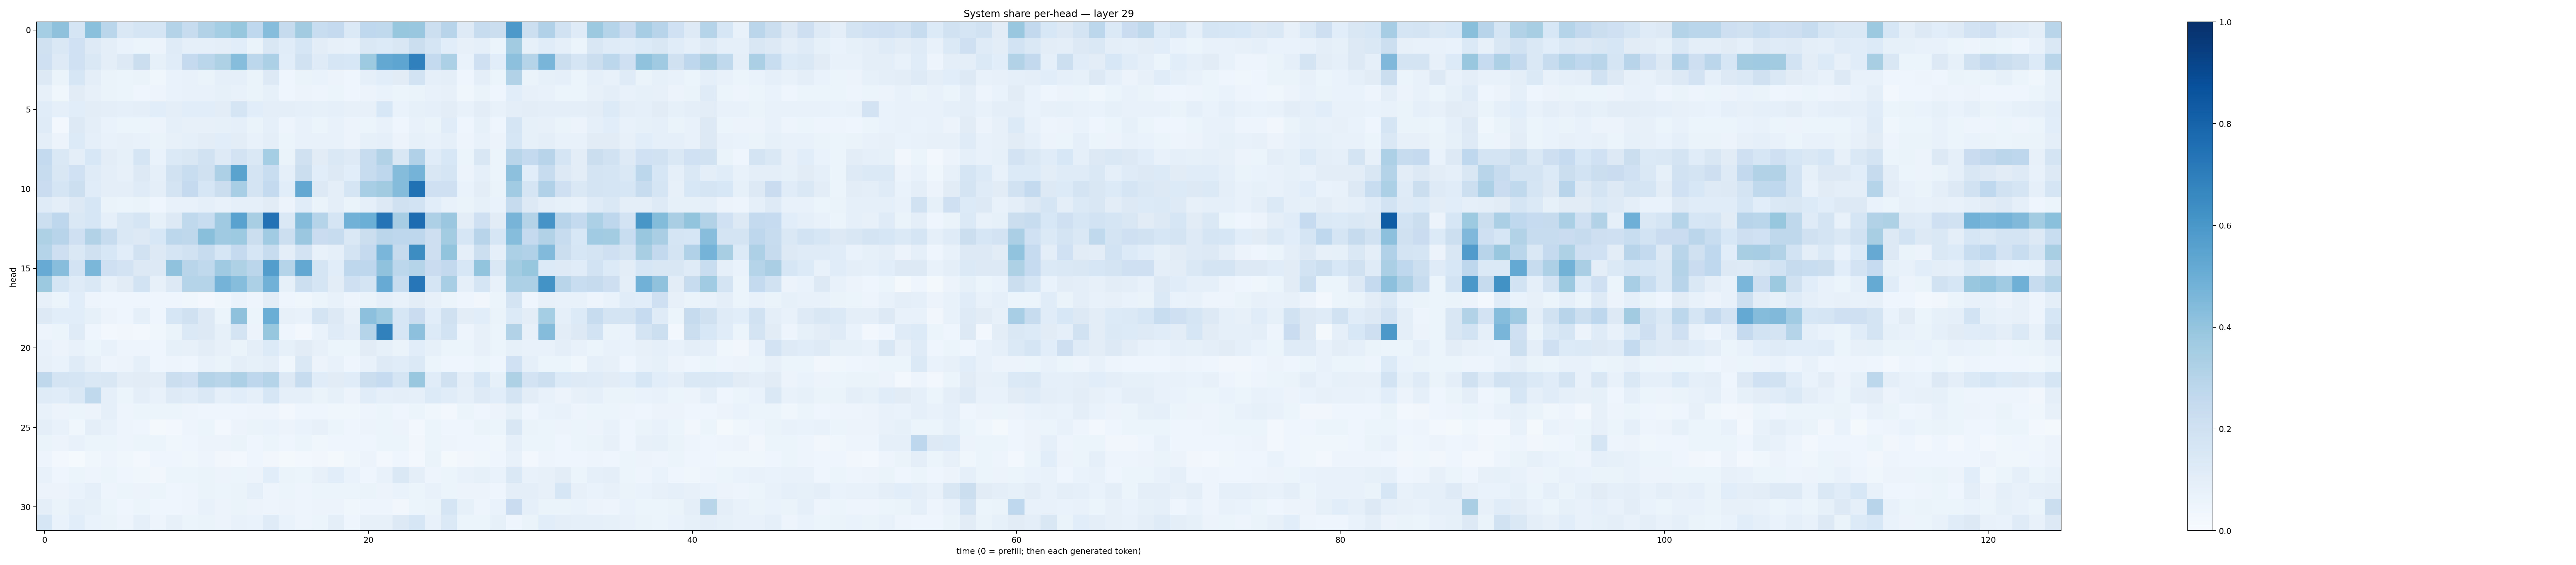

The table this chart was drawn from, first rows:
0.35459372, 0.4139871, 0.16552182, 0.41846755, 0.28605938, 0.1409107, 0.17037103, 0.16657493, 0.30646798, 0.23525126, 0.31114972, 0.35287577, 0.3917256, 0.26620376, 0.43285796, 0.24248247, 0.36035925, 0.2333944, 0.2528899, 0.13801548, 0.26639378, 0.2654519, 0.39437398, 0.38792646
0.1955, 0.1454, 0.2022, 0.1245, 0.09387, 0.06665, 0.05878, 0.05636, 0.1184, 0.08974, 0.09008, 0.09899, 0.1092, 0.06412, 0.151, 0.1161, 0.1599, 0.1035, 0.07974, 0.0704, 0.1423, 0.1353, 0.1521, 0.2191
0.205, 0.1232, 0.1996, 0.1413, 0.09857, 0.127, 0.2209, 0.08529, 0.1134, 0.2506, 0.2884, 0.3211, 0.4316, 0.2795, 0.3281, 0.1068, 0.1951, 0.1176, 0.1599, 0.1541, 0.3738, 0.5253, 0.5358, 0.6904
0.1284, 0.06312, 0.1632, 0.1003, 0.06252, 0.06066, 0.06635, 0.03613, 0.069, 0.07566, 0.063, 0.09283, 0.0907, 0.06403, 0.1323, 0.04501, 0.06282, 0.06777, 0.0553, 0.04105, 0.09374, 0.1062, 0.1124, 0.1863
0.0793, 0.03618, 0.1094, 0.08177, 0.06255, 0.05127, 0.04624, 0.05032, 0.07011, 0.07084, 0.07299, 0.08562, 0.07705, 0.06559, 0.084, 0.04404, 0.05712, 0.04803, 0.05941, 0.0448, 0.05549, 0.06671, 0.05339, 0.06381
0.117, 0.09219, 0.1085, 0.1018, 0.09837, 0.08657, 0.09718, 0.1079, 0.09462, 0.1079, 0.1062, 0.1032, 0.1649, 0.1063, 0.09667, 0.09441, 0.08834, 0.08218, 0.09187, 0.08199, 0.08074, 0.1554, 0.06683, 0.08276
0.1188, 0.02674, 0.1289, 0.09969, 0.06689, 0.05374, 0.05382, 0.05746, 0.08808, 0.0816, 0.08142, 0.08219, 0.09077, 0.06538, 0.08918, 0.04772, 0.07096, 0.0589, 0.07626, 0.05513, 0.0608, 0.07386, 0.04376, 0.07274
0.09772, 0.05554, 0.1345, 0.08937, 0.07071, 0.07921, 0.0747, 0.06433, 0.07855, 0.08901, 0.105, 0.1084, 0.1044, 0.07393, 0.09522, 0.06095, 0.07773, 0.07525, 0.07794, 0.05543, 0.08318, 0.08637, 0.05603, 0.08566
0.2549, 0.1435, 0.09555, 0.1541, 0.1029, 0.0832, 0.1705, 0.06847, 0.139, 0.1515, 0.1927, 0.1248, 0.1831, 0.1463, 0.3547, 0.06282, 0.1974, 0.1113, 0.1412, 0.1225, 0.2345, 0.3134, 0.15, 0.3172
0.2351, 0.1505, 0.1992, 0.1184, 0.09444, 0.07885, 0.1298, 0.08917, 0.1877, 0.2308, 0.1981, 0.3263, 0.5504, 0.1793, 0.2318, 0.09333, 0.2253, 0.1086, 0.1287, 0.1062, 0.2405, 0.2744, 0.4339, 0.4754
0.2269, 0.1694, 0.2182, 0.117, 0.09424, 0.09972, 0.1187, 0.09922, 0.178, 0.2522, 0.1604, 0.2206, 0.3475, 0.1773, 0.2571, 0.1085, 0.5235, 0.1328, 0.09798, 0.1703, 0.3458, 0.3607, 0.4374, 0.747
0.1199, 0.09617, 0.127, 0.1622, 0.06448, 0.06002, 0.06336, 0.04606, 0.0718, 0.07638, 0.08945, 0.07805, 0.09281, 0.08595, 0.1112, 0.05815, 0.1137, 0.06488, 0.09644, 0.0651, 0.08821, 0.1323, 0.1956, 0.1836
0.2171, 0.2771, 0.1436, 0.1564, 0.08694, 0.1462, 0.1671, 0.08345, 0.1256, 0.2624, 0.2328, 0.3709, 0.553, 0.3427, 0.7434, 0.1422, 0.4344, 0.2974, 0.1678, 0.4824, 0.4967, 0.7346, 0.3513, 0.7695
0.3229, 0.2931, 0.2076, 0.311, 0.239, 0.1456, 0.1322, 0.1544, 0.2794, 0.2722, 0.4243, 0.3704, 0.3728, 0.2249, 0.3669, 0.216, 0.3817, 0.2272, 0.2393, 0.144, 0.2232, 0.2849, 0.2754, 0.2738
0.3045, 0.212, 0.1437, 0.1988, 0.1533, 0.1093, 0.1919, 0.1253, 0.1648, 0.1876, 0.2412, 0.161, 0.2531, 0.1619, 0.2385, 0.09642, 0.182, 0.07137, 0.08917, 0.1761, 0.2515, 0.464, 0.2425, 0.6408
0.5112, 0.4289, 0.1827, 0.4589, 0.2059, 0.1804, 0.1305, 0.1315, 0.4083, 0.2891, 0.2655, 0.3709, 0.3217, 0.2816, 0.5736, 0.2982, 0.5257, 0.1676, 0.1066, 0.276, 0.2769, 0.4087, 0.2792, 0.3018
0.3773, 0.1718, 0.1193, 0.1446, 0.07849, 0.1123, 0.1864, 0.0818, 0.1255, 0.3004, 0.3034, 0.476, 0.432, 0.3283, 0.4811, 0.08304, 0.2149, 0.169, 0.1028, 0.2072, 0.1738, 0.5089, 0.2417, 0.7227
0.0807, 0.05114, 0.1076, 0.04786, 0.04272, 0.04067, 0.04076, 0.04222, 0.04663, 0.03874, 0.02832, 0.03573, 0.06688, 0.04878, 0.1017, 0.04354, 0.03721, 0.05122, 0.07562, 0.04844, 0.064, 0.08762, 0.07692, 0.1024
0.1323, 0.1084, 0.1089, 0.08567, 0.05717, 0.04169, 0.0924, 0.04561, 0.1587, 0.1974, 0.1278, 0.05462, 0.4113, 0.05332, 0.5032, 0.08103, 0.07459, 0.177, 0.1308, 0.08031, 0.4157, 0.3712, 0.1576, 0.2293
0.04823, 0.05175, 0.1211, 0.04671, 0.02758, 0.03202, 0.02967, 0.03546, 0.06466, 0.1402, 0.1271, 0.08293, 0.1784, 0.055, 0.3934, 0.04415, 0.02715, 0.06845, 0.1203, 0.09656, 0.3045, 0.6842, 0.1563, 0.4156
0.07363, 0.05482, 0.07446, 0.06062, 0.07415, 0.04912, 0.04919, 0.04604, 0.08485, 0.08098, 0.1036, 0.07816, 0.06362, 0.09624, 0.1341, 0.08477, 0.1104, 0.0801, 0.05096, 0.06034, 0.1131, 0.08331, 0.06347, 0.1093
0.08171, 0.06989, 0.1206, 0.0788, 0.0505, 0.05821, 0.08983, 0.03946, 0.04853, 0.04655, 0.07725, 0.06278, 0.09625, 0.08246, 0.09448, 0.03602, 0.1419, 0.05629, 0.0739, 0.04535, 0.07152, 0.1212, 0.1163, 0.1392
0.2696, 0.1771, 0.1694, 0.144, 0.152, 0.1052, 0.1105, 0.1024, 0.2215, 0.2032, 0.308, 0.2922, 0.3256, 0.2757, 0.3024, 0.1313, 0.2399, 0.1152, 0.1114, 0.115, 0.2197, 0.2472, 0.1661, 0.3879
0.1197, 0.1158, 0.1448, 0.2619, 0.09096, 0.05902, 0.09675, 0.07639, 0.1212, 0.1161, 0.1454, 0.08965, 0.1085, 0.09234, 0.1569, 0.09198, 0.09199, 0.06383, 0.08498, 0.05767, 0.1171, 0.09176, 0.1004, 0.09002
0.07488, 0.05717, 0.06062, 0.05841, 0.08973, 0.05066, 0.05081, 0.06244, 0.05201, 0.04868, 0.04628, 0.04141, 0.03995, 0.04784, 0.04748, 0.02917, 0.04299, 0.04631, 0.03709, 0.03621, 0.04954, 0.05305, 0.04325, 0.0514
0.09432, 0.07619, 0.03698, 0.09671, 0.071, 0.05043, 0.04305, 0.02202, 0.02615, 0.04834, 0.05938, 0.03068, 0.05494, 0.06572, 0.06835, 0.0556, 0.06708, 0.07962, 0.06147, 0.03943, 0.05505, 0.06216, 0.0564, 0.0256
0.06471, 0.0559, 0.07352, 0.05982, 0.05949, 0.0483, 0.06187, 0.0536, 0.03623, 0.04648, 0.05588, 0.05846, 0.06563, 0.04297, 0.05143, 0.04427, 0.0513, 0.03752, 0.04028, 0.04004, 0.04477, 0.05151, 0.05882, 0.03225
0.04899, 0.0282, 0.0141, 0.03606, 0.04765, 0.03875, 0.0294, 0.03967, 0.04141, 0.03743, 0.04693, 0.03459, 0.0286, 0.04474, 0.03275, 0.02186, 0.02748, 0.03307, 0.0231, 0.03871, 0.05513, 0.02911, 0.04132, 0.02987
0.07237, 0.04568, 0.06221, 0.05026, 0.05979, 0.04342, 0.03808, 0.03353, 0.06067, 0.05455, 0.06462, 0.05611, 0.05923, 0.05812, 0.108, 0.06315, 0.06038, 0.07975, 0.1086, 0.06717, 0.04646, 0.07138, 0.1482, 0.09736
0.05824, 0.05511, 0.06883, 0.08988, 0.05046, 0.05281, 0.05489, 0.05275, 0.04675, 0.04803, 0.06295, 0.05971, 0.06458, 0.08888, 0.04797, 0.0522, 0.04916, 0.05888, 0.05914, 0.05238, 0.0635, 0.05482, 0.06665, 0.06231
0.09619, 0.06459, 0.08608, 0.08535, 0.0613, 0.04201, 0.05129, 0.03962, 0.04047, 0.0476, 0.07485, 0.05614, 0.06636, 0.0548, 0.05008, 0.05683, 0.04988, 0.05515, 0.05696, 0.03891, 0.05054, 0.0488, 0.03437, 0.05357
0.1638, 0.06777, 0.1091, 0.06876, 0.06411, 0.05002, 0.09008, 0.05056, 0.08094, 0.05938, 0.06447, 0.0558, 0.07332, 0.06674, 0.1189, 0.06783, 0.04976, 0.05956, 0.09869, 0.04579, 0.08049, 0.08135, 0.1301, 0.1581
